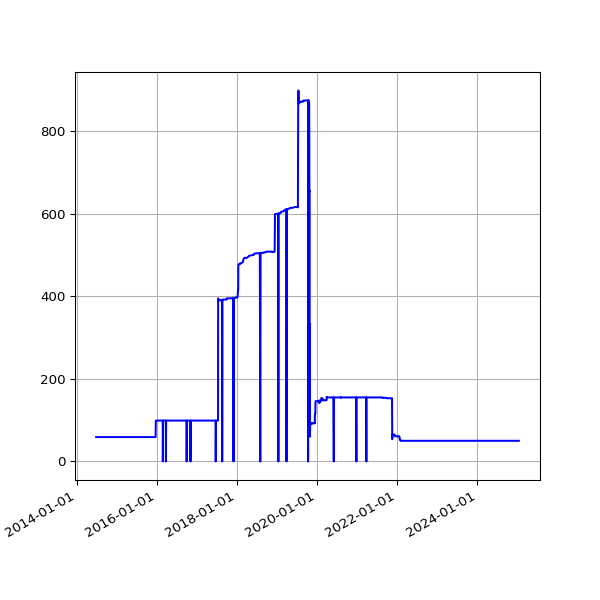

The data file committed next to this chart (first rows):
date, value
2014-06-27 03:31:26 +0100, 59
2014-06-28 03:28:14 +0100, 59
2014-06-29 03:29:46 +0100, 59
2014-06-30 03:18:23 +0100, 59
2014-07-01 02:27:24 +0100, 59
2014-07-02 02:39:01 +0100, 59
2014-07-03 02:43:11 +0100, 59
2014-07-04 03:17:39 +0100, 59
2014-07-05 02:48:00 +0100, 59
2014-07-06 02:44:42 +0100, 59
2014-07-07 02:51:35 +0100, 59
2014-07-08 03:02:12 +0100, 59
2014-07-09 02:46:09 +0100, 59
2014-07-10 02:51:15 +0100, 59
2014-07-11 02:45:10 +0100, 59
2014-07-12 02:43:23 +0100, 59
2014-07-13 02:43:32 +0100, 59
2014-07-14 02:47:00 +0100, 59
2014-07-15 02:46:58 +0100, 59
2014-07-16 02:42:16 +0100, 59
2014-07-17 02:46:17 +0100, 59
2014-07-18 02:44:15 +0100, 59
2014-07-19 02:41:10 +0100, 59
2014-07-20 02:39:41 +0100, 59
2014-07-21 02:48:36 +0100, 59
2014-07-22 02:51:59 +0100, 59
2014-07-23 02:44:13 +0100, 59
2014-07-24 02:44:25 +0100, 59
2014-07-25 02:41:15 +0100, 59
2014-07-26 02:39:35 +0100, 59
2014-07-27 02:33:02 +0100, 59
2014-07-28 02:39:50 +0100, 59
2014-07-29 02:39:37 +0100, 59
2014-07-30 02:44:11 +0100, 59
2014-07-31 02:37:16 +0100, 59
2014-08-01 02:45:26 +0100, 59
2014-08-02 02:34:49 +0100, 59
2014-08-03 03:05:19 +0100, 59
2014-08-04 02:45:32 +0100, 59
2014-08-05 02:45:33 +0100, 59
2014-08-06 02:43:20 +0100, 59
2014-08-07 02:41:52 +0100, 59
2014-08-08 02:43:24 +0100, 59
2014-08-09 02:35:17 +0100, 59
2014-08-10 02:37:17 +0100, 59
2014-08-11 02:49:09 +0100, 59
2014-08-12 02:36:56 +0100, 59
2014-08-13 02:41:52 +0100, 59
2014-08-14 02:39:20 +0100, 59
2014-08-15 02:40:32 +0100, 59
2014-08-16 02:39:22 +0100, 59
2014-08-17 02:37:23 +0100, 59
2014-08-18 02:40:14 +0100, 59
2014-08-19 02:41:31 +0100, 59
2014-08-20 02:41:02 +0100, 59
2014-08-21 02:46:25 +0100, 59
2014-08-22 02:42:42 +0100, 59
2014-08-23 02:49:08 +0100, 59
2014-08-24 02:41:34 +0100, 59
2014-08-25 02:44:26 +0100, 59
... 3,512 more rows
